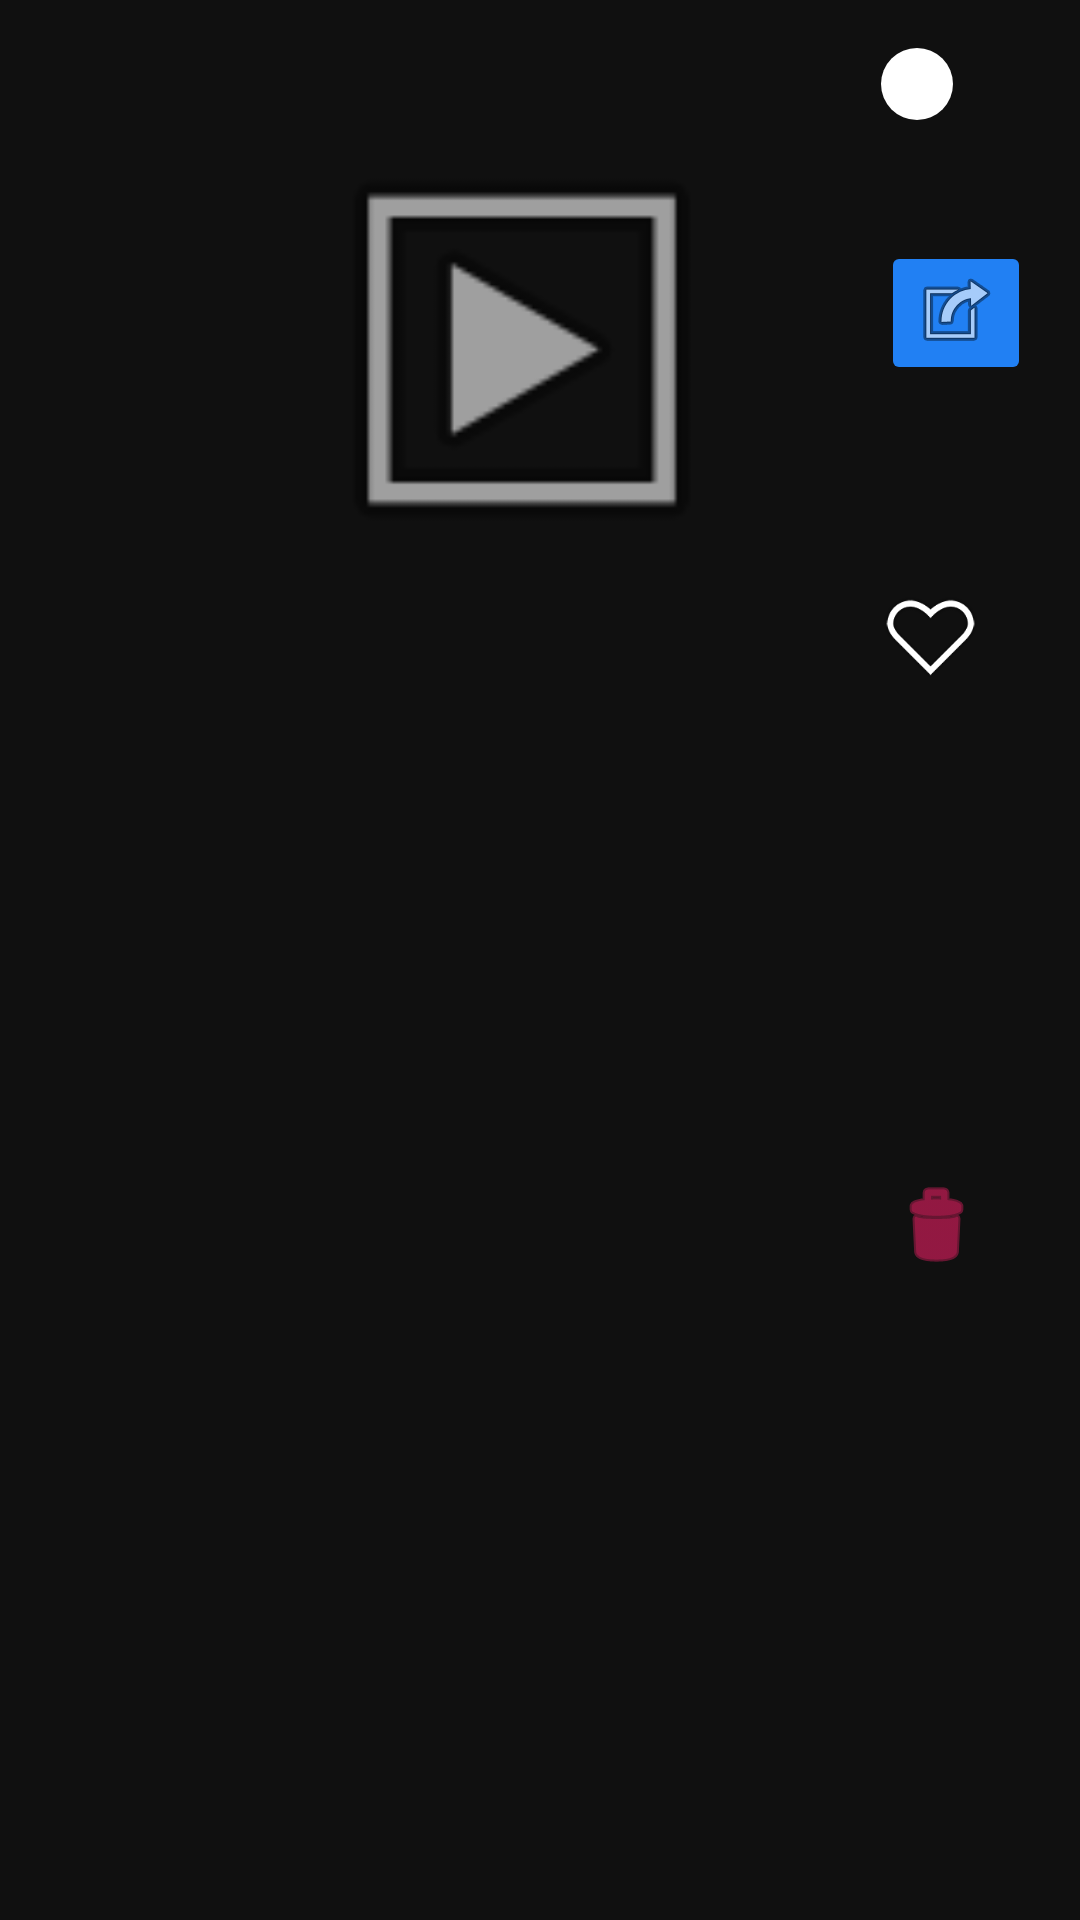

Layout XML and referenced resources for this Android screen:
<!-- AndroidManifest.xml: application theme AppTheme -->
<!-- res/layout/activity_film_page.xml -->
<?xml version="1.0" encoding="utf-8"?>
<androidx.constraintlayout.widget.ConstraintLayout xmlns:android="http://schemas.android.com/apk/res/android"
    xmlns:app="http://schemas.android.com/apk/res-auto"
    xmlns:tools="http://schemas.android.com/tools"
    android:layout_width="match_parent"
    android:layout_height="match_parent"
    android:background="@color/backgroundPrimary"
    android:backgroundTint="@color/backgroundPrimary"
    tools:context=".FilmPage">

    <CheckBox
        android:id="@+id/detail_fav"
        android:layout_width="33dp"
        android:layout_height="33dp"
        android:background="@drawable/checkbox_heart_image"
        android:button="@null"
        android:buttonTint="#FFFFFF"
        android:checked="false"
        android:clickable="true"
        android:focusable="true"
        android:focusableInTouchMode="true"
        android:onClick="setFavorite"
        app:layout_constraintBottom_toBottomOf="@+id/detail_cover"
        app:layout_constraintStart_toStartOf="@+id/detail_rating" />

    <ImageView
        android:id="@+id/detail_cover"
        android:layout_width="149dp"
        android:layout_height="212dp"
        android:layout_marginTop="16dp"
        android:contentDescription="@string/cover"
        app:layout_constraintEnd_toEndOf="parent"
        app:layout_constraintStart_toStartOf="parent"
        app:layout_constraintTop_toTopOf="parent"
        app:srcCompat="@android:drawable/ic_menu_slideshow" />

    <TextView
        android:id="@+id/detail_rating"
        android:layout_width="24dp"
        android:layout_height="24dp"
        android:background="@drawable/item_page_rating_rounded"
        android:backgroundTint="#FFFFFF"
        android:gravity="center"
        android:textColor="@color/textPrimary"
        app:layout_constraintEnd_toEndOf="parent"
        app:layout_constraintHorizontal_bias="0.478"
        app:layout_constraintStart_toEndOf="@+id/detail_cover"
        app:layout_constraintTop_toTopOf="@+id/detail_cover"
        tools:text="90" />

    <TextView
        android:id="@+id/detail_members"
        android:layout_width="wrap_content"
        android:layout_height="wrap_content"
        android:layout_marginTop="8dp"
        android:textColor="@color/textSecondary"
        android:textSize="12sp"
        app:layout_constraintStart_toStartOf="@+id/detail_rating"
        app:layout_constraintTop_toBottomOf="@+id/detail_rating"
        tools:text="123000" />

    <TextView
        android:id="@+id/detail_title"
        android:layout_width="wrap_content"
        android:layout_height="wrap_content"
        android:layout_marginStart="32dp"
        android:layout_marginTop="8dp"
        android:textColor="@color/textPrimary"
        android:textSize="24sp"
        android:textStyle="bold"
        app:layout_constraintStart_toStartOf="parent"
        app:layout_constraintTop_toBottomOf="@+id/detail_cover"
        tools:text="The Artist" />

    <TextView
        android:id="@+id/detail_info"
        android:layout_width="0dp"
        android:layout_height="wrap_content"
        android:layout_marginEnd="32dp"
        android:textColor="@color/textSecondary"
        android:textSize="12sp"
        app:layout_constraintEnd_toEndOf="parent"
        app:layout_constraintHorizontal_bias="0.0"
        app:layout_constraintStart_toStartOf="@+id/detail_title"
        app:layout_constraintTop_toBottomOf="@+id/detail_title"
        tools:text="Comedy, Adventure · 2011-05-06 · 100 minutes" />

    <TextView
        android:id="@+id/detail_authors"
        android:layout_width="0dp"
        android:layout_height="wrap_content"
        android:layout_marginEnd="32dp"
        android:textColor="@color/textSecondary"
        android:textSize="12sp"
        app:layout_constraintEnd_toEndOf="parent"
        app:layout_constraintHorizontal_bias="1.0"
        app:layout_constraintStart_toStartOf="@+id/detail_title"
        app:layout_constraintTop_toBottomOf="@+id/detail_info"
        tools:text="Authors: James Cameron · Steven Spielberg" />

    <TextView
        android:id="@+id/detail_casting"
        android:layout_width="0dp"
        android:layout_height="wrap_content"
        android:layout_marginEnd="32dp"
        android:textColor="@color/textSecondary"
        android:textSize="12sp"
        app:layout_constraintEnd_toEndOf="parent"
        app:layout_constraintStart_toStartOf="@+id/detail_title"
        app:layout_constraintTop_toBottomOf="@+id/detail_authors"
        tools:text="Casting: James Cameron · Steven Spielberg" />

    <TextView
        android:id="@+id/detail_summary"
        android:layout_width="0dp"
        android:layout_height="wrap_content"
        android:layout_marginTop="16dp"
        android:layout_marginEnd="32dp"
        android:textColor="@color/textPrimary"
        app:layout_constraintEnd_toEndOf="parent"
        app:layout_constraintStart_toStartOf="@+id/detail_title"
        app:layout_constraintTop_toBottomOf="@+id/detail_casting"
        tools:text="Je l'ai pas vu mais ça parle d'un mec et d'un chien qui n'a jamais de croquettes." />

    <TextView
        android:id="@+id/detail_keywords"
        android:layout_width="0dp"
        android:layout_height="wrap_content"
        android:layout_marginTop="24dp"
        android:layout_marginEnd="32dp"
        android:textColor="@color/textSecondary"
        android:textSize="12sp"
        app:layout_constraintEnd_toEndOf="parent"
        app:layout_constraintHorizontal_bias="0.0"
        app:layout_constraintStart_toStartOf="@+id/detail_title"
        app:layout_constraintTop_toBottomOf="@+id/detail_summary"
        tools:text="noir et blanc · homme · chien · ennui" />

    <ImageButton
        android:id="@+id/detail_url_button"
        android:layout_width="50dp"
        android:layout_height="48dp"
        android:layout_marginTop="16dp"
        android:backgroundTint="@color/textUrl"
        android:contentDescription="@string/link"
        android:onClick="openUrl"
        app:layout_constraintStart_toStartOf="@+id/detail_rating"
        app:layout_constraintTop_toBottomOf="@+id/detail_members"
        app:srcCompat="@android:drawable/ic_menu_set_as" />

    <ImageButton
        android:id="@+id/detail_delete_button"
        style="@android:style/Widget.DeviceDefault.ImageButton"
        android:layout_width="wrap_content"
        android:layout_height="wrap_content"
        android:background="#00E91E63"
        android:contentDescription="@string/delete"
        android:onClick="deleteFilm"
        android:tint="#E91E63"
        app:layout_constraintEnd_toEndOf="@+id/detail_summary"
        app:layout_constraintTop_toBottomOf="@+id/detail_keywords"
        app:srcCompat="@android:drawable/ic_menu_delete" />

</androidx.constraintlayout.widget.ConstraintLayout>
<!-- resources referenced by this layout -->
<resources>
  <color name="backgroundPrimary">#101010</color>
  <color name="textPrimary">#FAFAFA</color>
  <color name="textSecondary">#CDCDCD</color>
  <color name="textUrl">#2180F3</color>
  <!-- drawable checkbox_heart_image (drawable) -->
  <?xml version="1.0" encoding="utf-8"?>
  <selector xmlns:android="http://schemas.android.com/apk/res/android">
      <item android:state_checked="true"
          android:drawable="@drawable/heart_filled" />
      <item android:drawable="@drawable/heart" />
  </selector>
  <!-- drawable item_page_rating_rounded (drawable) -->
  <shape xmlns:android="http://schemas.android.com/apk/res/android">
      <corners
          android:radius="100dp"
          />
  </shape>
  <string name="cover">Cover link</string>
  <string name="delete">Delete</string>
  <string name="link">Link</string>
  <style name="AppTheme" parent="Theme.AppCompat.Light.DarkActionBar">
          
          <item name="colorPrimary">#E8D20F</item>
          <item name="colorPrimaryDark">@color/colorPrimaryDark</item>
          <item name="colorAccent">@color/colorAccent</item>
          <item name="android:editTextColor">@color/backgroundPrimary</item>
          <item name="android:textColorHint">@color/colorAccent</item>
      </style>
  <!-- drawable heart_filled: png bitmap (drawable, 20310 bytes) -->
  <!-- drawable heart: png bitmap (drawable, 26447 bytes) -->
  <color name="colorPrimaryDark">#151515</color>
  <color name="colorAccent">#FFC107</color>
</resources>
